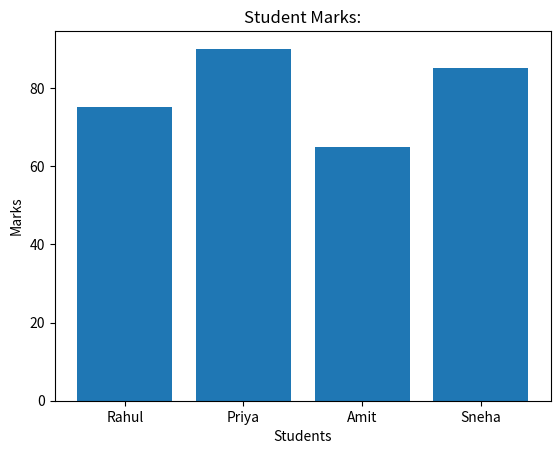
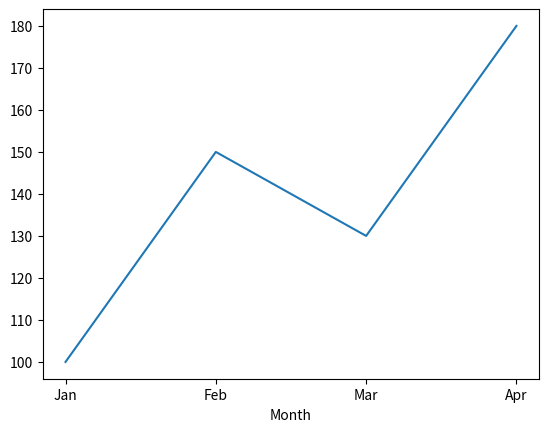

These charts were generated, in order, by the following Python code: (Note: this script raises an exception after producing the figures.)
#1. 2D Array using numpy
import numpy as np
arr=np.array([
    [10,20,30],
    [40,50,60]
])
print(arr)
print("Shape:",arr.shape)

# Reshape an Array
arr=np.array([1,2,3,4,5,6])
new_arr=arr.reshape(2,3)
print(new_arr)

#Generate Random Numbers
numbers=np.random.randint(1,100,10)
print(numbers)

#Calculate Mean,Median, & Standard Deviation
marks=np.array([60,70,80,90,75])
print("Mean:",np.mean(marks))
print("Median:",np.median(marks))
print("Standard Deviation:",np.std(marks))

#2. Group Student According to Course
import pandas as pd
data={
    "Name":["Rahul","Priya","Amit","Sneha"],
    "Course":["Bsc","BCA","Bsc","BCA"],
    "Marks":[80,90,70,85]
}
df=pd.DataFrame(data)
result=df.groupby("Course")["Marks"].mean()
print(result)

#Count Student in Each Course
data={
    "Name":["Rahul","Priya","Amit","Sneha"],
    "Course":["Bsc","BCA","Bsc","BCA"]
}
df=pd.DataFrame(data)
print(df["Course"].value_counts())

#Find Top 3 Students
data={
    "Name":["Rahul","Priya","Amit","Sneha","Kiran"],
    "Marks":[75,95,65,90,85]
}
df=pd.DataFrame(data)
result=df.sort_values("Marks",ascending=False)
print(result.head(3))

# Add a result Column
data={
    "Name":["Rahul","Priya","Amit","Sneha"],
    "Marks":[75,35,65,90]
}
df=pd.DataFrame(data)
df["Result"]=df["Marks"].apply(
    lambda x:"Pass" if x>=40 else "Fail"
)
print(df)

#Simple Bar Chart 
import matplotlib.pyplot as plt

names=["Rahul","Priya","Amit","Sneha"]
marks=[75,90,65,85]
plt.bar(names,marks)
plt.xlabel("Students")
plt.ylabel("Marks")
plt.title("Student Marks:")
plt.show()

#Simple Line Graph

months=["Jan","Feb","Mar","Apr"]
sales=[100,150,130,180]
plt.plot(months,sales)
plt.xlabel("Month")
plt.ylable("Sales")
plt.title("Monthly Sales")
plt.show()

#Simple Line Graph

months=["Jan","Feb","Mar","Apr"]
sales=[100,150,130,180]
plt.plot(months,sales)
plt.xlabel("Month")
plt.ylabel("Sales")
plt.title("Monthly Sales")
plt.show()

#Simple Histogram
marks=[50,60,65,70,70,75,80,85,90,95]
plt.hist(marks)
plt.xlabel("marks")
plt.ylabel("Number of students")
plt.title("Distribution of marks")
plt.show()
